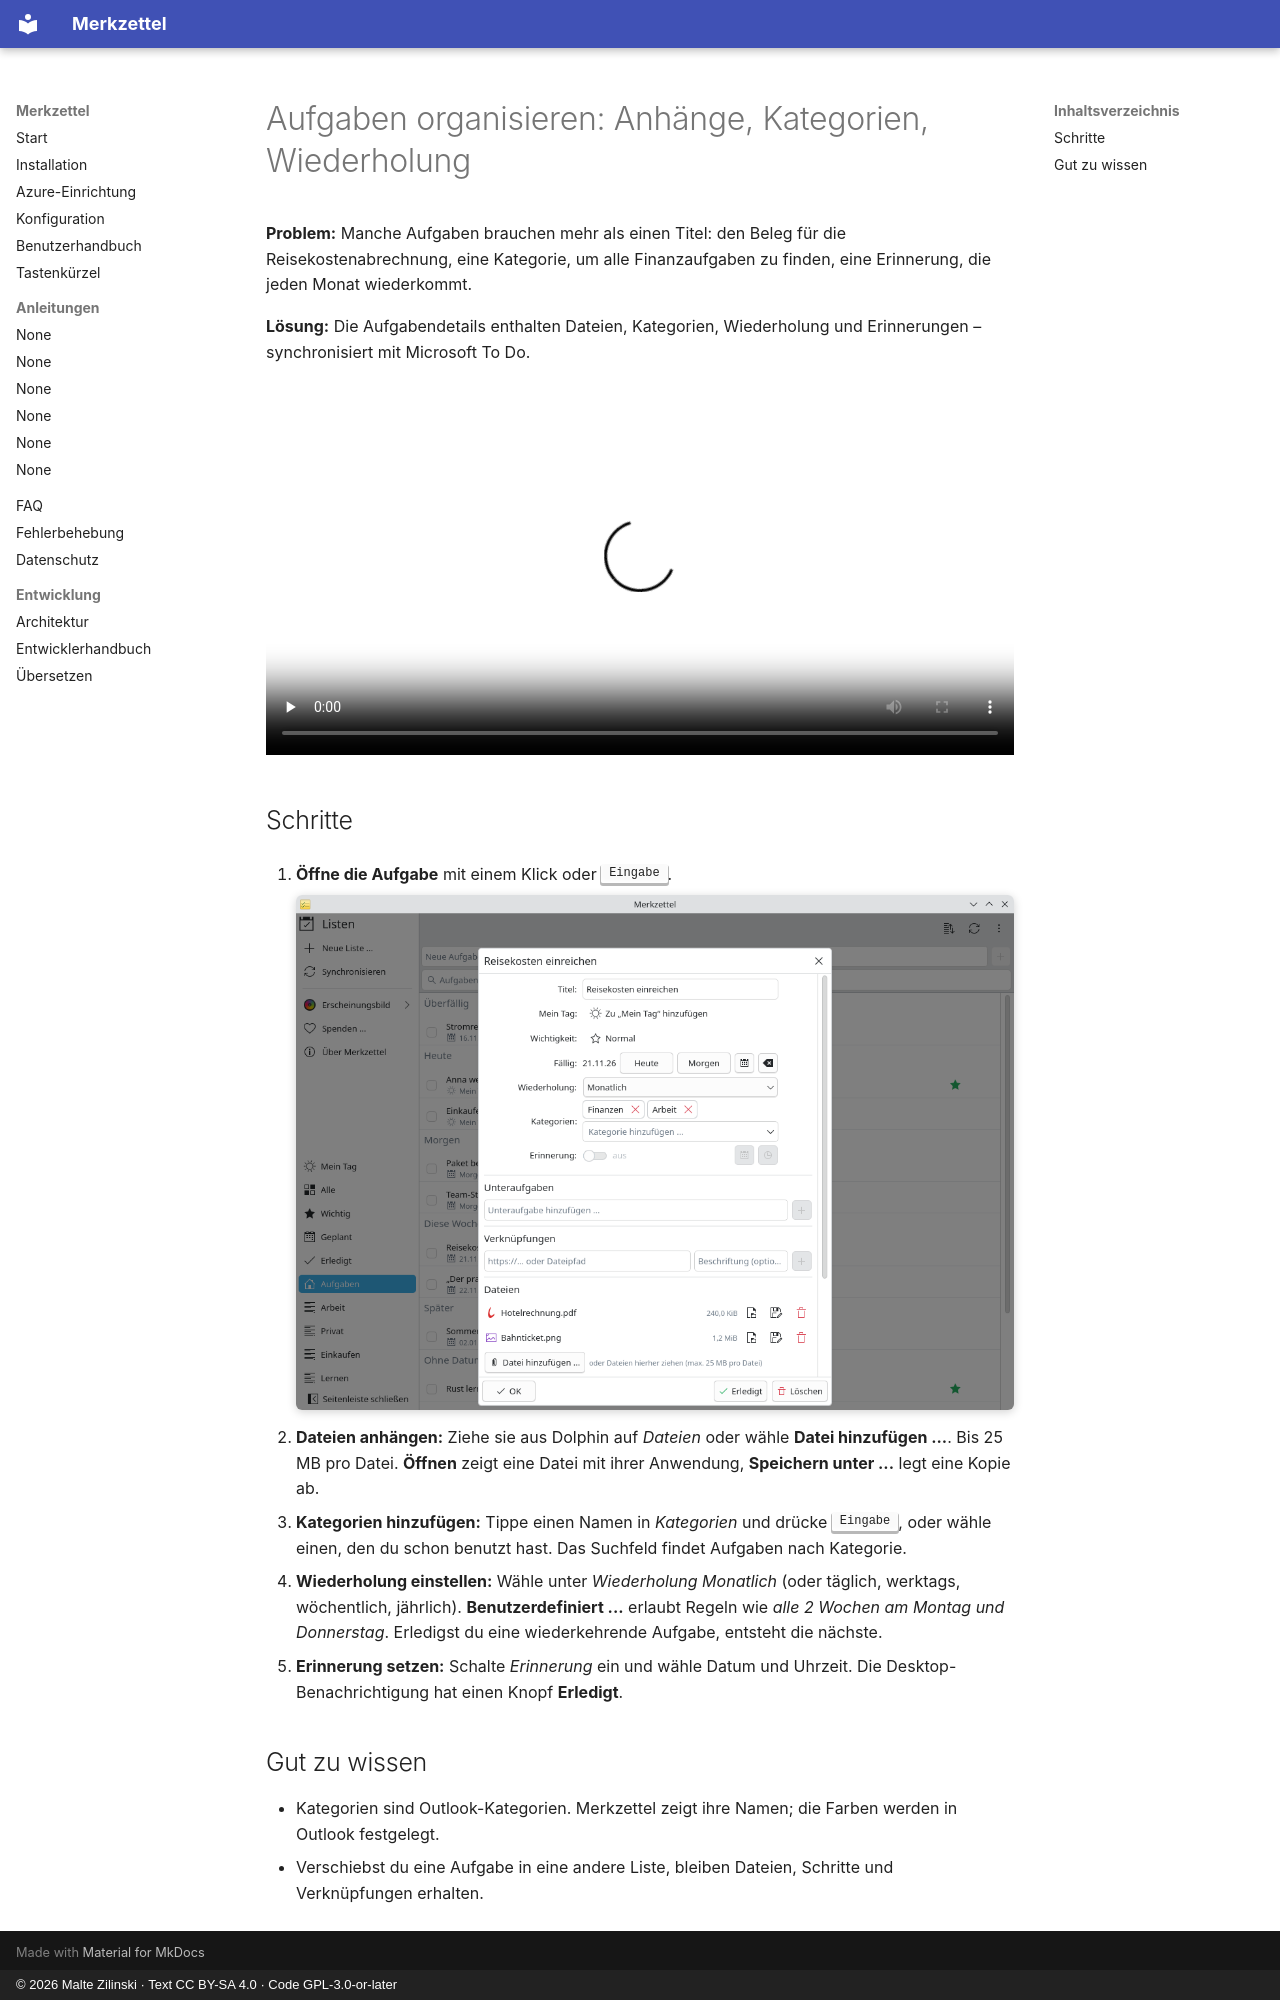

repository: mzilinski/merkzettel · page: de/howto/organise-tasks/index.html · generator: mkdocs · copyright: © 2026 Malte Zilinski · Text CC BY-SA 4.0 · Code GPL-3.0-or-later

# Aufgaben organisieren: Anhänge, Kategorien, Wiederholung

**Problem:** Manche Aufgaben brauchen mehr als einen Titel: den Beleg für die
Reisekostenabrechnung, eine Kategorie, um alle Finanzaufgaben zu finden, eine
Erinnerung, die jeden Monat wiederkommt.

**Lösung:** Die Aufgabendetails enthalten Dateien, Kategorien, Wiederholung
und Erinnerungen – synchronisiert mit Microsoft To Do.

<video controls preload="none" width="100%" poster="/merkzettel/videos/organise-tasks-de.jpg">
  <source src="/merkzettel/videos/organise-tasks-de.mp4" type="video/mp4">
  <track kind="subtitles" srclang="de" label="Deutsch" src="/merkzettel/videos/organise-tasks-de.vtt" default>
</video>

## Schritte

1. **Öffne die Aufgabe** mit einem Klick oder <kbd>Eingabe</kbd>.

    ![Aufgabendetails](../../assets/screenshots/de/details-light.png){ .screenshot }

2. **Dateien anhängen:** Ziehe sie aus Dolphin auf *Dateien* oder wähle
   **Datei hinzufügen ...**. Bis 25 MB pro Datei. **Öffnen** zeigt eine Datei
   mit ihrer Anwendung, **Speichern unter ...** legt eine Kopie ab.
3. **Kategorien hinzufügen:** Tippe einen Namen in *Kategorien* und drücke
   <kbd>Eingabe</kbd>, oder wähle einen, den du schon benutzt hast. Das
   Suchfeld findet Aufgaben nach Kategorie.
4. **Wiederholung einstellen:** Wähle unter *Wiederholung* *Monatlich* (oder
   täglich, werktags, wöchentlich, jährlich). **Benutzerdefiniert ...** erlaubt
   Regeln wie *alle 2 Wochen am Montag und Donnerstag*. Erledigst du eine
   wiederkehrende Aufgabe, entsteht die nächste.
5. **Erinnerung setzen:** Schalte *Erinnerung* ein und wähle Datum und
   Uhrzeit. Die Desktop-Benachrichtigung hat einen Knopf **Erledigt**.

## Gut zu wissen

- Kategorien sind Outlook-Kategorien. Merkzettel zeigt ihre Namen; die Farben
  werden in Outlook festgelegt.
- Verschiebst du eine Aufgabe in eine andere Liste, bleiben Dateien, Schritte
  und Verknüpfungen erhalten.
